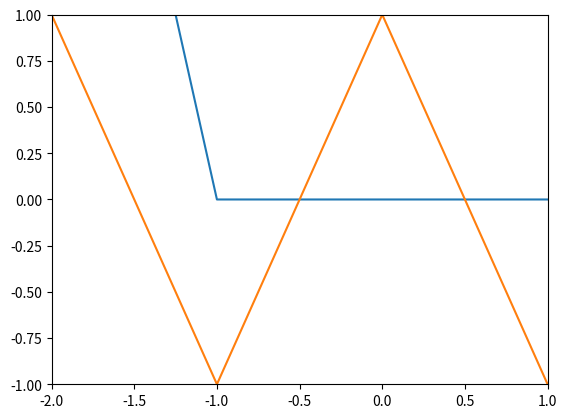

This chart was generated by the following Python code:
import numpy as np
import matplotlib.pyplot as plt
#from scipy.io.wavfile import read
#from scipy.io.wavfile import write

# DFT
N = 4
k0 = 2
#x = np.exp(1j * 2 * np.pi * k0 / N * np.arange(N))
x = np.cos(2 * np.pi * k0 / N * np.arange(N))

X = np.array([])
nv = np.arange(-N/2, N/2)

for k in nv: # DFT
    #s = np.exp(1j * 2 * np.pi * k / N * np.arange(N))
    s = np.exp(1j * 2 * np.pi * k / N * nv)
    X = np.append(X, sum(x*np.conjugate(s)))
  
# IDFT
y = np.array([])
for n in nv:
    s = np.exp(1j * 2 * np.pi * n / N * nv)
    y = np.append(y, 1.0/N * sum(X*s))

#plt.plot(np.arange(N), abs(X))
plt.plot(nv, abs(X))
plt.plot(nv, y)
#plt.axis([0, N-1, 0, N])
plt.axis([-N/2, N/2-1, -1, 1])
plt.show()

# complex sinusoid
'''
N = 32
k = 5
n = np.arange(-N/2,N/2)
s = np.exp(1j * 2 * np.pi * k * n /N)

plt.plot(n, np.real(s))
plt.plot(n, np.imag(s))
plt.axis([-N/2,N/2, -1, 1])
plt.xlabel('n')
plt.ylabel('amplitude')
plt.show()
'''

# Sinusoid
'''
A = .8
f0 = 1000
phi = np.pi/2
fs = 44100
t = np.arange(-0.002,.002, 1.0/fs)
x = A * np.cos(2 * np.pi * f0 * t + phi)
#x = A * np.cos(2 * np.pi * f0 * t + phi)

plt.plot(t,x)
plt.axis([-.002,.002, -.8, .8])
plt.xlabel('time')
plt.ylabel('amplitude')

plt.show()
'''

